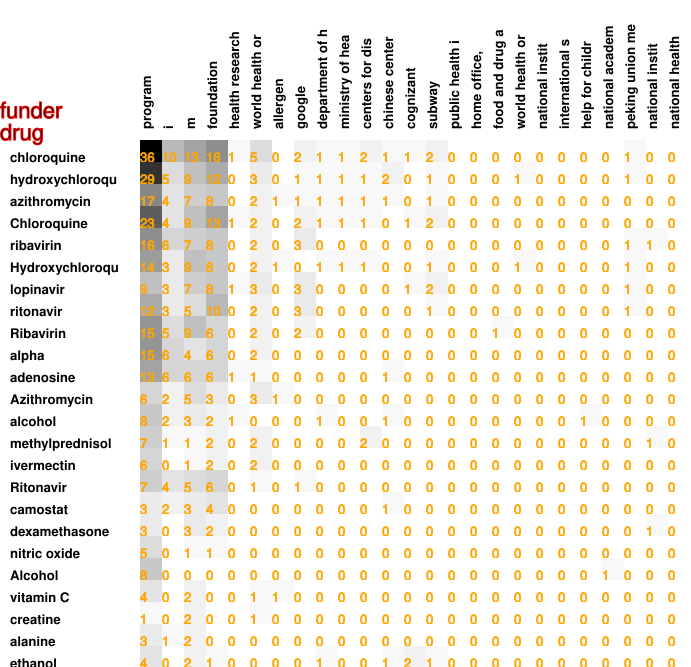

The file beside this chart, header and first rows:
36, 10, 13, 16, 1, 5, 0, 2, 1, 1, 2, 1, 1, 2, 0, 0, 0, 0, 0, 0, 0, 0, 1, 0
29, 5, 9, 12, 0, 3, 0, 1, 1, 1, 1, 2, 0, 1, 0, 0, 0, 1, 0, 0, 0, 0, 1, 0
17, 4, 7, 8, 0, 2, 1, 1, 1, 1, 1, 1, 0, 1, 0, 0, 0, 0, 0, 0, 0, 0, 0, 0
23, 4, 9, 13, 1, 2, 0, 2, 1, 1, 1, 0, 1, 2, 0, 0, 0, 0, 0, 0, 0, 0, 0, 0
16, 6, 7, 8, 0, 2, 0, 3, 0, 0, 0, 0, 0, 0, 0, 0, 0, 0, 0, 0, 0, 0, 1, 1
14, 3, 9, 8, 0, 2, 1, 0, 1, 1, 1, 0, 0, 1, 0, 0, 0, 1, 0, 0, 0, 0, 1, 0
9, 3, 7, 8, 1, 3, 0, 3, 0, 0, 0, 0, 1, 2, 0, 0, 0, 0, 0, 0, 0, 0, 1, 0
12, 3, 5, 10, 0, 2, 0, 3, 0, 0, 0, 0, 0, 1, 0, 0, 0, 0, 0, 0, 0, 0, 1, 0
15, 5, 9, 6, 0, 2, 0, 2, 0, 0, 0, 0, 0, 0, 0, 0, 1, 0, 0, 0, 0, 0, 0, 0
15, 6, 4, 6, 0, 2, 0, 0, 0, 0, 0, 0, 0, 0, 0, 0, 0, 0, 0, 0, 0, 0, 0, 0
13, 6, 6, 6, 1, 1, 0, 0, 0, 0, 0, 1, 0, 0, 0, 0, 0, 0, 0, 0, 0, 0, 0, 0
6, 2, 5, 3, 0, 3, 1, 0, 0, 0, 0, 0, 0, 0, 0, 0, 0, 0, 0, 0, 0, 0, 0, 0
8, 2, 3, 2, 1, 0, 0, 0, 1, 0, 0, 1, 0, 0, 0, 0, 0, 0, 0, 0, 1, 0, 0, 0
7, 1, 1, 2, 0, 2, 0, 0, 0, 0, 2, 0, 0, 0, 0, 0, 0, 0, 0, 0, 0, 0, 0, 1
6, 0, 1, 2, 0, 2, 0, 0, 0, 0, 0, 0, 0, 0, 0, 0, 0, 0, 0, 0, 0, 0, 0, 0
7, 4, 5, 6, 0, 1, 0, 1, 0, 0, 0, 0, 0, 0, 0, 0, 0, 0, 0, 0, 0, 0, 0, 0
3, 2, 3, 4, 0, 0, 0, 0, 0, 0, 0, 1, 0, 0, 0, 0, 0, 0, 0, 0, 0, 0, 0, 0
3, 0, 3, 2, 0, 0, 0, 0, 0, 0, 0, 0, 0, 0, 0, 0, 0, 0, 0, 0, 0, 0, 0, 1
5, 0, 1, 1, 0, 0, 0, 0, 0, 0, 0, 0, 0, 0, 0, 0, 0, 0, 0, 0, 0, 0, 0, 0
8, 0, 0, 0, 0, 0, 0, 0, 0, 0, 0, 0, 0, 0, 0, 0, 0, 0, 0, 0, 0, 1, 0, 0
4, 0, 2, 0, 0, 1, 1, 0, 0, 0, 0, 0, 0, 0, 0, 0, 0, 0, 0, 0, 0, 0, 0, 0
1, 0, 2, 0, 0, 1, 0, 0, 0, 0, 0, 0, 0, 0, 0, 0, 0, 0, 0, 0, 0, 0, 0, 0
3, 1, 2, 0, 0, 0, 0, 0, 0, 0, 0, 0, 0, 0, 0, 0, 0, 0, 0, 0, 0, 0, 0, 0
4, 0, 2, 1, 0, 0, 0, 0, 1, 0, 0, 1, 2, 1, 0, 0, 0, 0, 0, 0, 0, 0, 0, 0
6, 1, 0, 0, 0, 0, 0, 0, 0, 0, 0, 0, 0, 0, 0, 0, 0, 0, 0, 0, 0, 1, 0, 0
